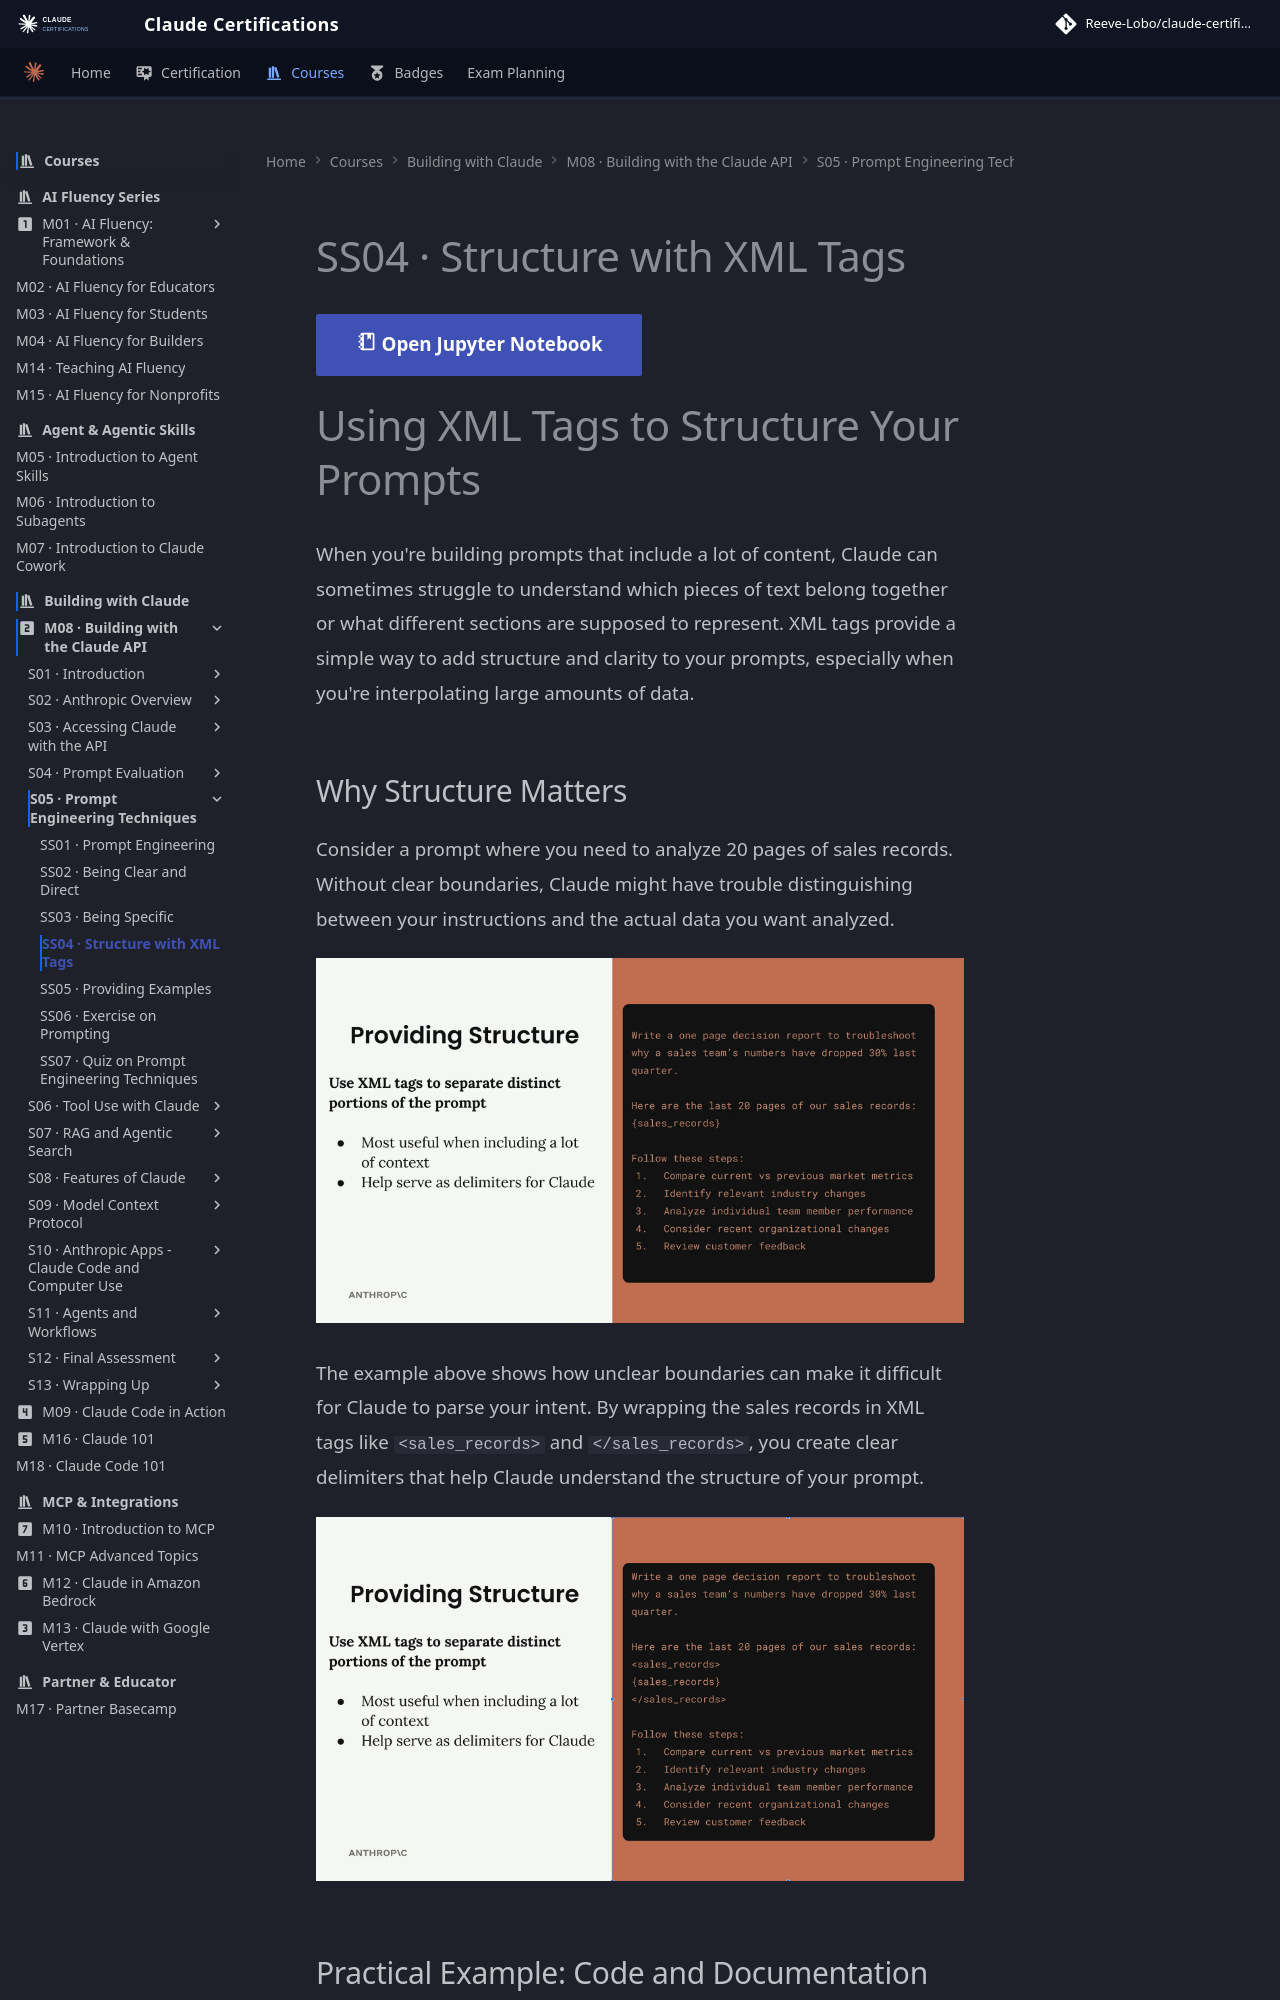

repository: reevelobo/anthropic-certified · page: modules/m08_building_with_the_claude_api/s05_prompt_engineering_techniques/ss04_structure_with_xml_tags/index.html · generator: mkdocs

# SS04 · Structure with XML Tags

[:material-notebook-outline: Open Jupyter Notebook](../../notebooks/11.prompting.ipynb){ .md-button .md-button--primary }

# Using XML Tags to Structure Your Prompts

When you're building prompts that include a lot of content, Claude can sometimes struggle to understand which pieces of text belong together or what different sections are supposed to represent. XML tags provide a simple way to add structure and clarity to your prompts, especially when you're interpolating large amounts of data.

## Why Structure Matters

Consider a prompt where you need to analyze 20 pages of sales records. Without clear boundaries, Claude might have trouble distinguishing between your instructions and the actual data you want analyzed.

![alt text](image.png)

The example above shows how unclear boundaries can make it difficult for Claude to parse your intent. By wrapping the sales records in XML tags like `<sales_records>` and `</sales_records>`, you create clear delimiters that help Claude understand the structure of your prompt.

![alt text](image-1.png)
